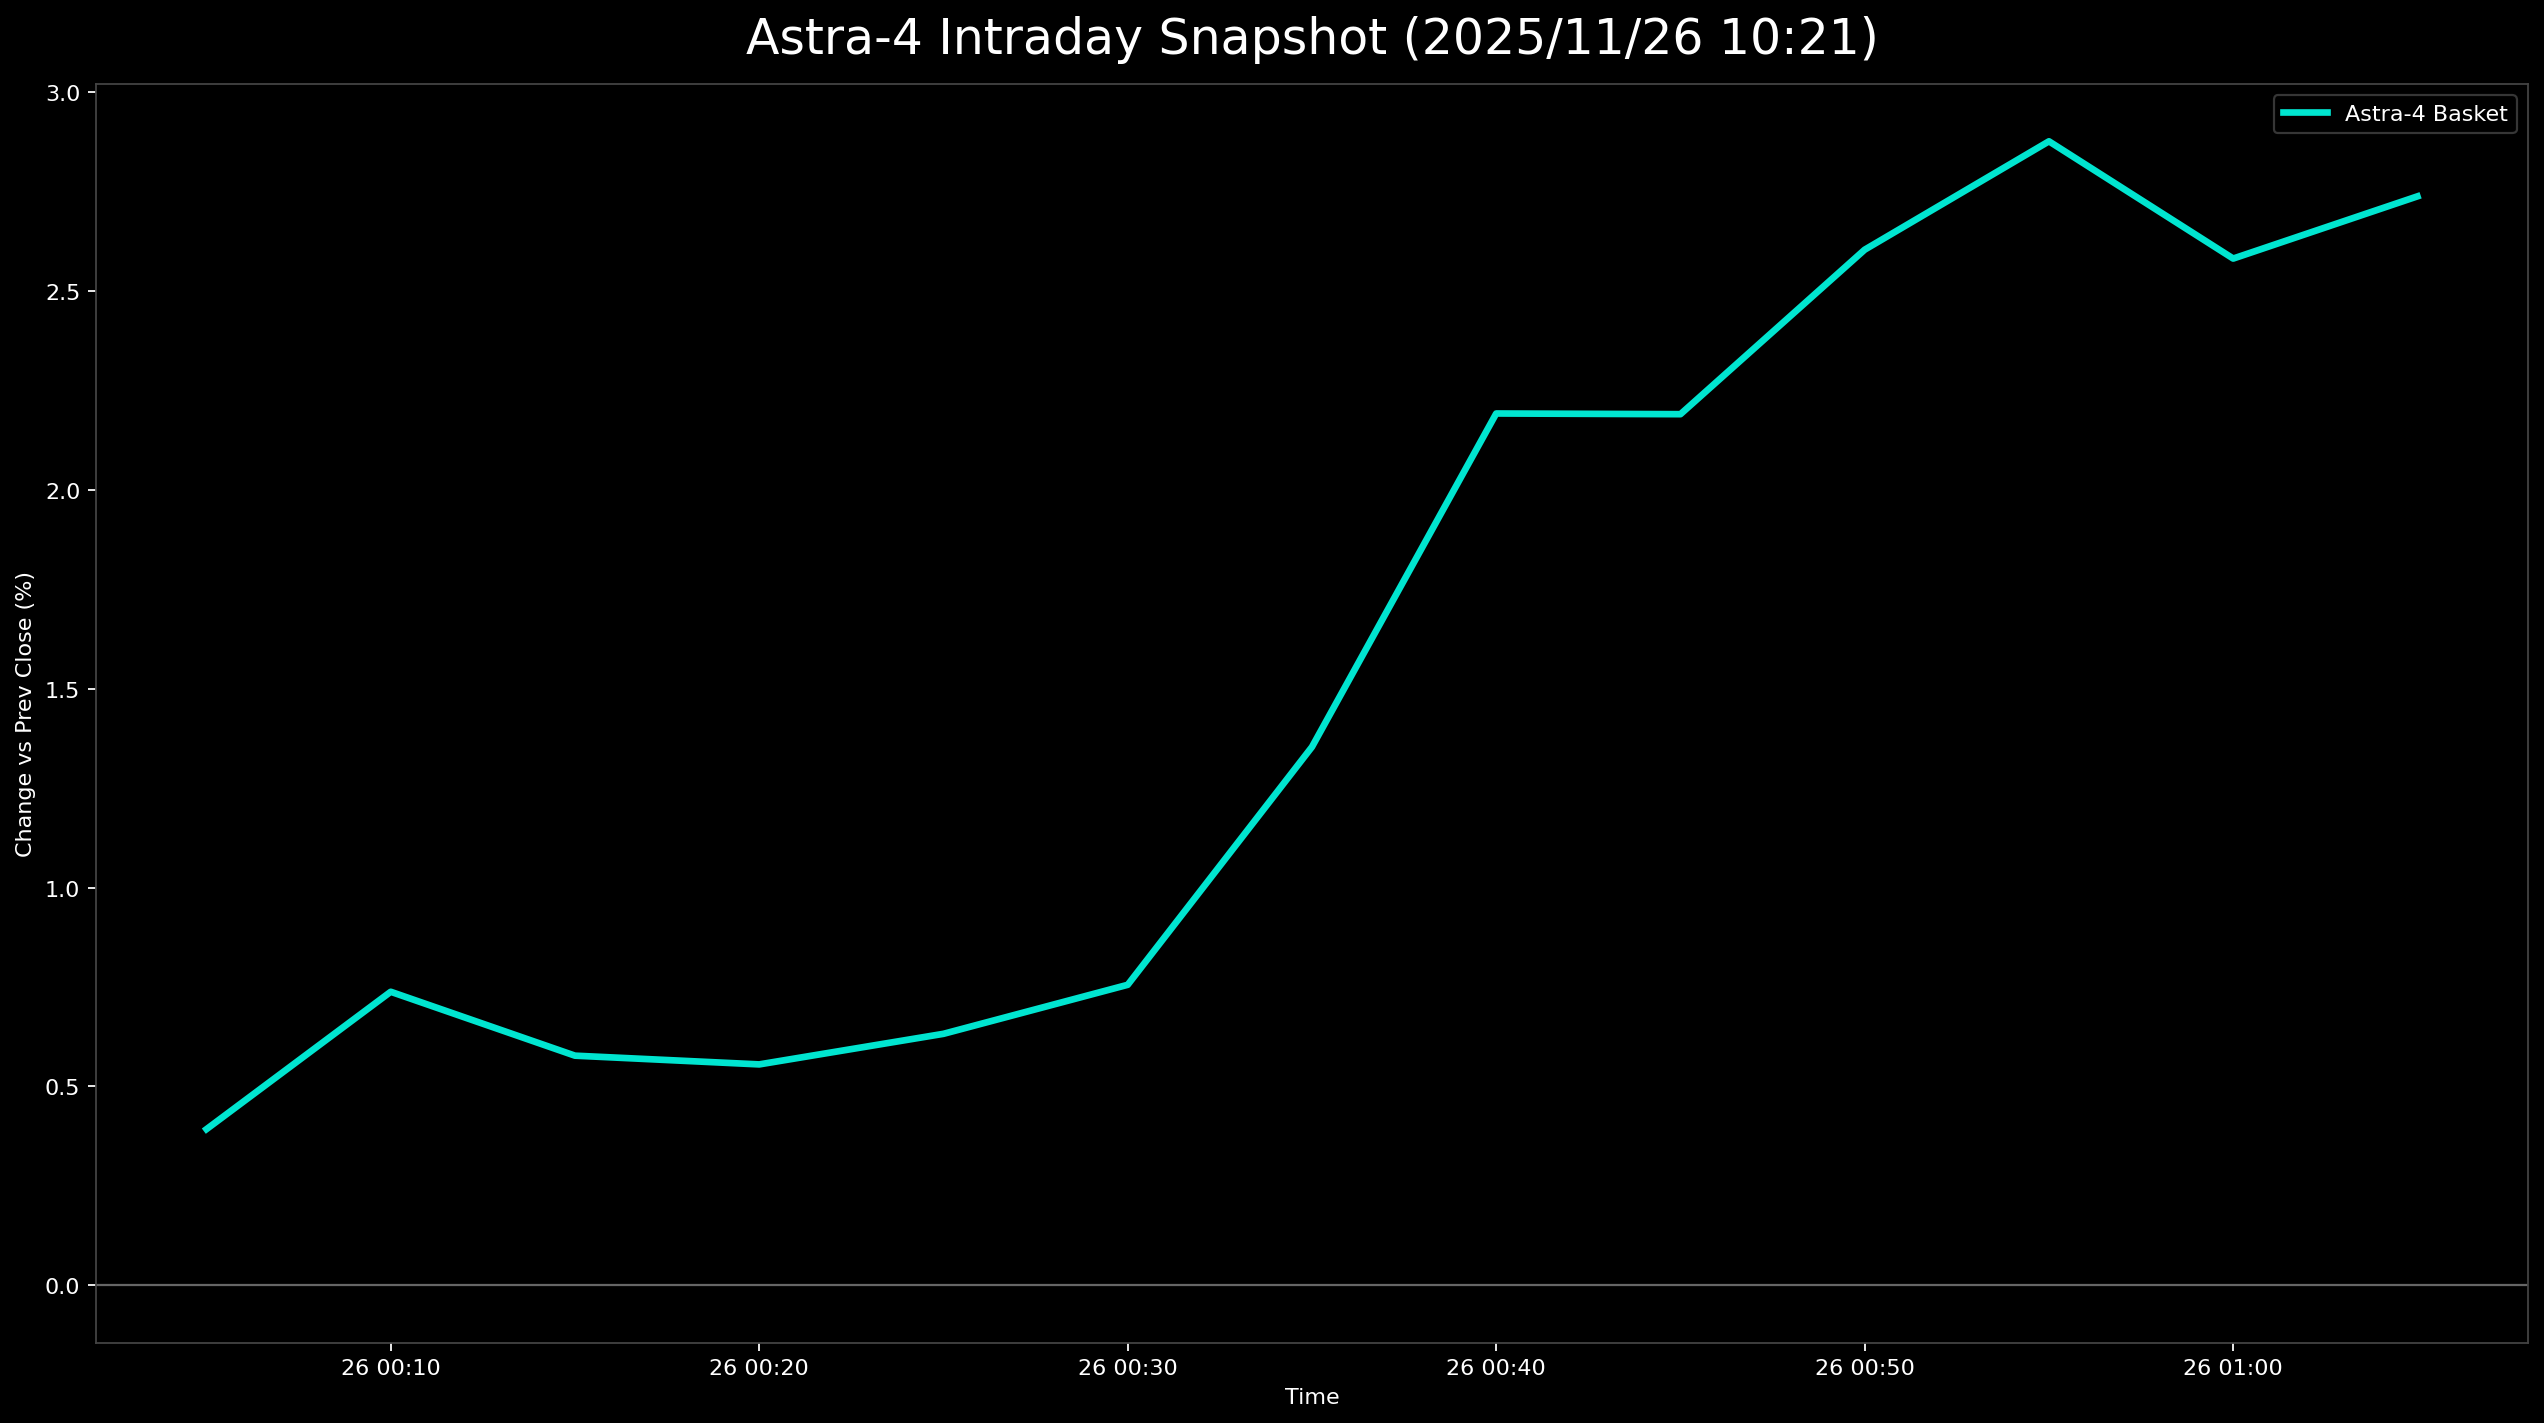

The data file committed next to this chart (first rows):
日時, 9348.T, 5595.T, 402A.T, 186A.T, Astra4_mean
2025-11-26 00:05:00+00:00, 0.01139, 0.004313, 0.0, 0.0, 0.003926
2025-11-26 00:10:00+00:00, 0.01139, 0.006778, 0.003876, 0.007474, 0.007379
2025-11-26 00:15:00+00:00, 0.009112, 0.007394, -0.003876, 0.01046, 0.005773
2025-11-26 00:20:00+00:00, 0.009112, 0.00801, -0.003876, 0.008969, 0.005554
2025-11-26 00:25:00+00:00, 0.01139, 0.009858, -0.001938, 0.005979, 0.006322
2025-11-26 00:30:00+00:00, 0.01139, 0.01479, -0.001938, 0.005979, 0.007555
2025-11-26 00:35:00+00:00, 0.01595, 0.02773, 0.0, 0.01046, 0.01353
2025-11-26 00:40:00+00:00, 0.01822, 0.03882, 0.00969, 0.02093, 0.02191
2025-11-26 00:45:00+00:00, 0.01595, 0.0382, 0.0155, 0.01794, 0.0219
2025-11-26 00:50:00+00:00, 0.01822, 0.05052, 0.01744, 0.01794, 0.02603
2025-11-26 00:55:00+00:00, 0.02278, 0.05299, 0.02132, 0.01794, 0.02876
2025-11-26 01:00:00+00:00, 0.0205, 0.04929, 0.0155, 0.01794, 0.02581
2025-11-26 01:05:00+00:00, , 0.04868, 0.0155, 0.01794, 0.02737
